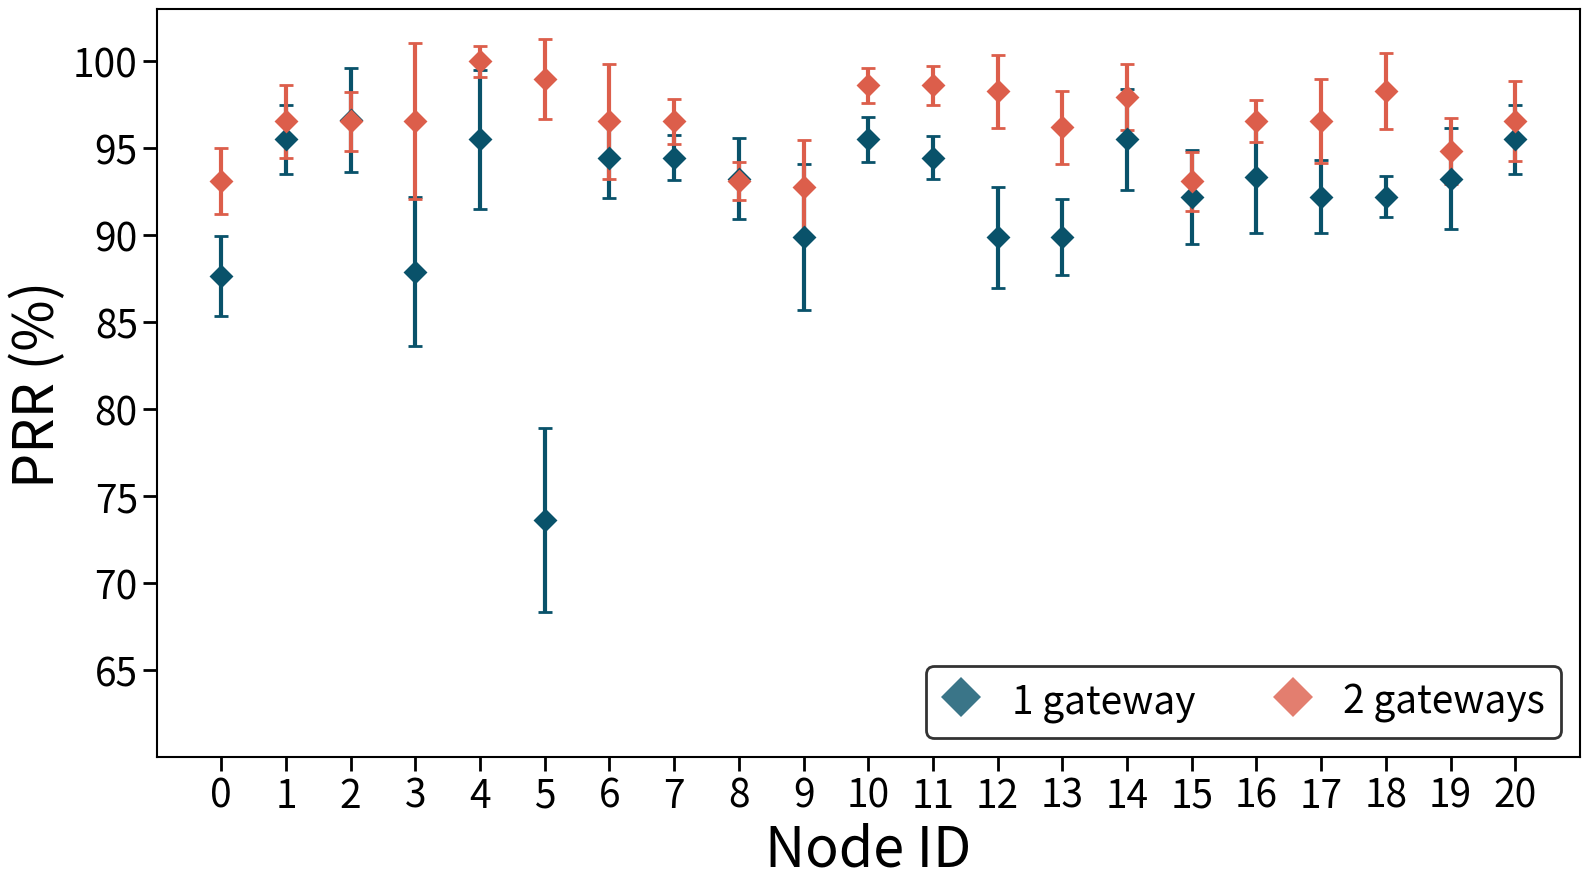

This figure's Python source:

import numpy as np
import matplotlib.pyplot as plt
from matplotlib.ticker import MaxNLocator
from matplotlib.ticker import MultipleLocator
import datetime
from matplotlib.lines import Line2D

# real_data = [67, 83, 75, 73, 76, 78, 72, 68, 73, 73, 69, 84, 69, 70, 78, 77, 85, 79, 80, 83, 79]
# rx_list = [57, 77, 71, 66, 68, 32, 66, 62, 67, 59, 64, 75, 43, 62, 75, 70, 71, 75, 75, 70, 74]

# real_data = [89, 1, 2, 3, 89, 91, 1, 2, 3, 89, 1, 90, 89, 89, 1, 2, 90, 1, 2, 89, 1]
# rx_list = [0, 0, 0, 0, 85, 79, 0, 0, 0, 87, 0, 64, 85, 80, 0, 0, 84, 0, 0, 83, 0]

real_data_1 = [89, 89, 89, 91, 89, 91, 90, 90, 89, 89, 89, 90, 89, 89, 89, 90, 90, 90, 90, 89, 89]
rx_list_1 = [78, 85, 86, 80, 85, 67, 85, 85, 83, 80, 85, 85, 80, 80, 85, 83, 84, 83, 83, 83, 85]
err1 = [2.3, 2, 3, 4.3, 4, 5.3, 2.3, 1.3, 2.3, 4.2, 1.3, 1.23, 2.9, 2.2, 2.9, 2.7, 3.2, 2.1, 1.2, 2.9, 2.0]
real_data = [29, 29, 29, 29, 29, 29, 29, 29, 29, 29, 29, 29, 29, 29, 29, 29, 29, 29, 29, 29, 29]
rx_list = [27, 28, 28, 28, 29, 28.7, 28, 28, 27, 26.9, 28.6, 28.6, 28.5, 27.9, 28.4, 27, 28, 28, 28.5, 27.5, 28]
err = [1.9, 2.1, 1.7, 4.5, 0.9, 2.3, 3.3, 1.3, 1.1, 2.7, 1.0, 1.13, 2.1, 2.1, 1.9, 1.7, 1.2, 2.4, 2.2, 1.9, 2.3]

x = np.arange(0, 21, 1)
print(x)
pdr_list_1 = []
for i in range(len(real_data_1)):
    pdr_list_1.append((rx_list_1[i] / real_data_1[i]) * 100)
# print(pdr_list_1)

pdr_list = []
for i in range(len(real_data)):
    pdr_list.append((rx_list[i] / real_data[i]) * 100)
# print(pdr_list)

fig, ax = plt.subplots(figsize=(16, 9))

lns1 = ax.errorbar(x, pdr_list_1, yerr=err1,linestyle='none',color="#09526A", marker='D',  markersize=10,markerfacecolor='#09526A', markeredgecolor='#09526A', markeredgewidth = 2, linewidth=2.0, label = 'type1', capsize=5, capthick=1, elinewidth=3)
lns2 = ax.errorbar(x, pdr_list, yerr=err,linestyle='none',color="#DC5E4B", marker='D',  markersize=10,markerfacecolor='#DC5E4B', markeredgecolor='#DC5E4B', markeredgewidth = 2, linewidth=2.0, label = 'type1', capsize=5, capthick=1, elinewidth=3)
# plt.plot(x, pdr_list_1, linestyle='None', marker='o', markersize = 10)
# plt.plot(x, pdr_list, linestyle='None', marker='o', markersize = 10)
ax = plt.gca()
ax.set_ylim(60,103)
ax.yaxis.set_major_locator(MaxNLocator(prune='both'))
# ax = plt.gca()
node_list = list(range(21))
ax.set_xticks(node_list)

ax.set_axisbelow(True)
ax.set_aspect('auto')
ax.spines['bottom'].set_linewidth(1.5)
ax.spines['top'].set_linewidth(1.5)
ax.spines['left'].set_linewidth(1.5)
ax.spines['right'].set_linewidth(1.5)
ax.tick_params(direction='out', length=10, width=2)
ax.set_xlabel('Node ID',fontsize=40)
ax.set_ylabel('PRR (%)',fontsize=40)
ax.tick_params(axis="both", labelsize=28, length=10, width=2)


colors = ['#09526A', '#DC5E4B']
lines = [Line2D([0], [0], color=c, linestyle='none',marker='D', markersize = 20, alpha=0.8, label=str(i), markeredgewidth=0, markeredgecolor=c, markerfacecolor=c) for c in colors]
labels = ['1 gateway', '2 gateways']

legend = plt.legend(lines, labels, loc='lower right', edgecolor='k',fontsize = 28, fancybox=True, handlelength=1, handleheight=1, ncol=2)

# legend = plt.legend(loc='upper right', edgecolor='k',fontsize = 36, fancybox=True, ncol=3)
legend.get_frame().set_linewidth(2)
legend.get_frame().set_edgecolor("k")

# plt.show()
figure_name = "lorawan_prr" +'.pdf'

plt.tight_layout()
plt.savefig(figure_name, dpi = 3600)
# 4, 5, 9, 11, 12, 13, 16, 19